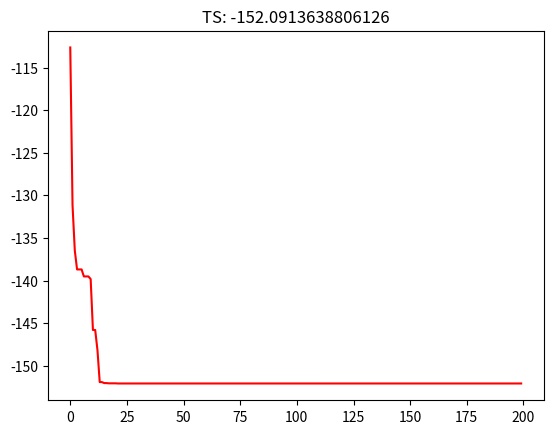

Write Python code to recreate this figure.
import numpy as np
import matplotlib.pyplot as plt
import random as rd

"""
禁忌搜索算法步骤：
（1）初始化参数：
    产生初始解s，并将禁忌表置为空
（2）根据邻域动作产生邻域解N(s)，根据适应度值选出候选解。
（3）判断候选解是否满足特赦准则，
        （3.1）：如果满足，就将满足特赦准则的解作为当前解，用其对应的对象替换最早进入禁忌表中的对象，更新最优解
        （3.2）：如果不满足特赦准则，就接着判断候选解是否在禁忌表中：
                （3.2.1） 有部分在禁忌表中
                        （3.2.1.1）在候选解中存在比最优方案还好的方案，那就找到候选集中最最优的那个解：
                    # 如果优此时的解于当前最好解，那么就不考虑其是否被禁忌，用这个最好的候选解来更新当前最好
                    # 如果不优于当前最好解，就从所有候选解中选出不在禁忌状态下的最好解作为新的当前解，然后将对应对象加入禁忌表
                        （3.2.1.2）在候选解中不存在比最优方案好的方案，
                        记录不在禁忌表中的候选解，从候选解集合中找到最优的那个解，然后与当前最优解比较，看是否更新当前解与最优解
                （3.2.2） 候选解都不在禁忌表中，那么就将非禁忌的最佳候选解作为当前解，用该解对应的对象替换最早进入禁忌表中的对象
（4）满足终止准则，就输出最优解，如果不满足重复（2）（3）步
"""


# 自变量约束条件
MIN_VAL = [-5.0, -5.0]
MAX_VAL = [5.0, 5.0]


# Class definition
class TS():
    def __init__(self, vcount=2, ccount=20, tabuL=25, iters=200, tabu_objs=10):
        self.vcount = vcount  # 自变量的个数
        self.ccount = ccount  # 候选解的个数
        self.iters = iters  # 最大迭代次数
        self.tabu_objs = tabu_objs  # 禁忌对象
        self.tabu_list = [None] * self.tabu_objs  # 禁忌表，存放禁忌对象,禁忌表长度10
        self.tabu_len = tabuL  # 禁忌长度
        self.tabu_len_list = np.array([0] * self.tabu_objs)  # 禁忌长度列表，对应于禁忌列表。
        self.cur_solu = np.array([0.0] * self.vcount)  # 当前解
        self.best_solu = np.array([0.0] * self.vcount)  # 最优解
        self.trace = []  # 记录最优解的路径

    def valuate(self, x):
        # 目标/评价函数
        value = 5 * np.cos(x[0] * x[1]) + x[0] * x[1] + x[1] ** 3
        return value

    # 更新禁忌表,这一部分是很重要的，对理解代码有着很核心的作用
    # 禁忌表有两种操作：添加禁忌元素和删除禁忌元素
    def update_Tabu(self, mode, index=None, solu=None):
        indices = []  # 存储禁忌对象的禁忌期限为0的对象的索引
        # 更新禁忌对象的禁忌期限
        for i in range(len(self.tabu_len_list)):   # 长度为10，
            if self.tabu_len_list[i] != 0:        # 每进行一次禁忌表更新操作，对应的禁忌对象的使用期限就-1，一直到0
                self.tabu_len_list[i] -= 1
        print("tabu_list", self.tabu_list)
        print("tabu_len_list", self.tabu_len_list)

        # 释放紧急对象
        if mode == 'release':
            self.sequence_Tabu(index)
        # 向禁忌表中添加禁忌对象,添加到禁忌表的
        elif mode == 'add':
            tabuObj = self.valuate(solu)  # 禁忌表对象是解的valuate值,
            if self.tabu_list[0] == None:
                #print("从后往前插入")
                self.sequence_Tabu(0)
            self.tabu_list[len(self.tabu_list) - 1] = tabuObj
            # print("self.tabu_list[9]", self.tabu_list[9])
            self.tabu_len_list[len(self.tabu_list) - 1] = self.tabu_len

        for i in range(len(self.tabu_len_list)):
            if self.tabu_len_list[i] == 0:  # 如果禁忌对象的使用期限为0
                # 就将此禁忌对象的索引加到indices中
                indices.append(i)
        print("禁忌对象的禁忌期限为0的对象的索引:", indices)
        if len(indices) == 1:   # 如果此时indices中只有一个禁忌对象，直接从禁忌表中删除即可
            self.sequence_Tabu(indices[0])
        elif len(indices) > 1:   # 如果此时indices中有多个禁忌对象
            # Part 1
            maxindex = max(indices)     # 找出索引值最大的
            print("索引值最大的", maxindex)
            self.sequence_Tabu(maxindex)  # 然后从禁忌表中删除maxindex
            print("从禁忌表中删除maxindex：", self.tabu_list)
            # Part 2
            for i in indices:          # 遍历indices，里面存放的是禁忌期限为0的索引
                if i != max(indices):     # 如果禁忌对象不等于最大的那个禁忌对象
                    self.tabu_list[i] = None  # 可以直接设置禁忌表中此禁忌对象为None
                    self.tabu_len_list[i] = 0  # 同时将此禁忌对象的禁忌期限设置为0
            objs = []
            objs1 = []
            for obj in self.tabu_list[:maxindex]:
                if obj != None:
                    objs.append(obj)  # objs里存放的是禁忌表中不为None的禁忌对象
            for obj in self.tabu_len_list[:maxindex]:
                if obj != 0:
                    objs1.append(obj)   # objs1里面存放的是禁忌表期限表中不为0的禁忌对象的使用期限
            if objs != []:     #  如果禁忌表中还存在禁忌对象,禁忌对象在禁忌表中往前移动一位
                for i in range(len(objs)):
                    self.tabu_list[maxindex - i - 1] = objs[i]
                    self.tabu_len_list[maxindex - i - 1] = objs1[i]
                for i in range(maxindex - len(objs)):
                    self.tabu_list[i] = None
                    self.tabu_len_list[i] = 0
            else:
                for i in range(maxindex):
                    self.tabu_list[i] = None
                    self.tabu_len_list[i] = 0
            print("此时禁忌表的样子：", self.tabu_list)
            print("此时禁忌表期限表的样子：", self.tabu_len_list)

    def sequence_Tabu(self, index):
        # 从禁忌表中释放禁忌对象
        if index != len(self.tabu_list) - 1:
            for i in range(len(self.tabu_list) - 1 - index):
                self.tabu_list[index + i] = self.tabu_list[index + i + 1]  # 使要删除的元素在禁忌表的最后一位
                self.tabu_len_list[index + i] = self.tabu_len_list[index + i + 1]
            self.tabu_list[len(self.tabu_list) - 1] = None  # 将禁忌表的最后一位置为None，表示删除

            self.tabu_len_list[len(self.tabu_list) - 1] = 0
            #print("后移：", self.tabu_list)
            #print("后移：", self.tabu_len_list)

    def run(self):
        #（1）初始化参数：产生初始解s --> cur_solu ，并将禁忌表置为空
        for i in range(self.vcount):
            # 产生初始解
            self.cur_solu[i] = rd.uniform(-5, 5)
            # 设置最优解
            self.best_solu[i] = self.cur_solu[i]
        print("初始解：", self.cur_solu)   # 初始解： [1.30533424 0.72105434]
        # 更新禁忌列表和禁忌对象的使用期限。
        self.update_Tabu('add', solu=self.cur_solu)
        counter = 0  # 记录迭代次数
        while counter < self.iters:  # 进入迭代循环
            counter += 1  # 当完成一次迭代，就将次数加1

        # （2）根据邻域动作产生邻域解N(s) --> candi_solu
            candi_solu = np.zeros((self.ccount, self.vcount))  # 候选解集合：用来存放候选解
            # 从当前解的邻域内选出一些候选解，加入候选解集合中
            for i in range(self.ccount):
                for j in range(self.vcount):
                    candi_solu[i, j] = self.cur_solu[j] + rd.uniform(-1, 1)   # 邻域动作
            # print("候选解集合：", candi_solu)  # 20行2列
            # 越界保护（几乎所有的算法都要有越界保护，否则有些更新函数会使变量的值跑出约束条件的范围）
            for i in range(self.vcount):
                for j in range(self.ccount):
                    if candi_solu[j, i] > MAX_VAL[i]:
                        candi_solu[j, i] = MAX_VAL[i]
                    elif candi_solu[j, i] < MIN_VAL[i]:
                        candi_solu[j, i] = MIN_VAL[i]

            # A sign of all solutions kept in tabu list.
            # 候选解集合中的候选解是否全部被禁忌，如果为True，表示满足特赦准则
            isAll = False
            # 候选解集合中的候选解是否只有部分在禁忌表中时，如果为True，表示只有部分在禁忌表中
            isPart = False
            count = [0] * self.ccount
            for i in range(self.ccount):  # 遍历候选解集合中的每一个候选解
                for k in range(len(self.tabu_list)):   # 遍历禁忌表
                    # 判断候选解的valuate值是否与禁忌表中某禁忌对象相等
                    if self.valuate(candi_solu[i]) == self.tabu_list[k]: # 如果相等，表示此候选解被禁
                        count[i] = 1  # 将此候选解的标记置为1，表示被禁
            temp = 0
            for i in count:
                if i == 1:
                    temp += 1
            if temp == self.ccount:
                isAll = True
            elif temp < self.ccount and temp > 0:
                isPart = True

            if isAll == True:
                ############################################
                #    Part1 :先来看第一种情况：所有候选解都在禁忌表中，此时满足特赦准则：
                #    将满足特赦准则的解作为当前解，用其对应的对象替换最早进入禁忌表中的对象，更新最优解 #
                ############################################
                temp_tabu_list = []  # 禁忌缓存表
                for tabuObj in self.tabu_list:
                    if tabuObj != None:
                        temp_tabu_list.append(tabuObj)  # 将禁忌表中的元素移到禁忌缓存表中
                # 从禁忌列表中获取最小值的索引
                index = np.argmin(np.array(temp_tabu_list))
                # print("从禁忌列表中获取最小值的索引", index)
                # 临时解
                temp_solu = np.array([0.0] * self.vcount)
                for solu in candi_solu:  # 遍历候选解集合
                    # 如果候选解的评级函数和禁忌表中最小值相等，表示是合中的最佳候选解
                    if self.valuate(solu) == self.tabu_list[index]:
                        temp_solu = solu   # 将此时的候选解赋值给临时解
                # 将该候选解作为当前解
                self.cur_solu = temp_solu
                # Update the best solution according to the valuate function and requirements.
                # 更新最优解：即将当前解的评价函数和最优解的比较，如果当前解更优，就更新最优解
                if self.valuate(self.cur_solu) < self.valuate(self.best_solu):
                    self.best_solu = self.cur_solu
                # Update the tabu list and the tenure of tabu object.
                # 更新禁忌表：从禁忌表中将此解对应的禁忌对象删除。
                self.update_Tabu('release', index=index)

            elif isPart == True:
                ##################################################
                #    Part2 : 候选解有一部分在禁忌表中.   #
                ##################################################
                isExistbest = False
                temp_bsolu = []
                bsolu = np.array([0.0] * self.vcount)
                for solu in candi_solu:
                    if self.valuate(solu) < self.valuate(self.best_solu):
                        isExistbest = True
                        temp_bsolu.append(solu)
                if isExistbest == True:
                    ###################################################################
                    #    Part2.1 : 在候选解决方案中存在最佳解决方案。  #
                    #              有些在禁忌列表中                  #
                    ###################################################################
                    isInTabu = False
                    index = 0
                    # 如果只有一个候选解是优于当前最优解的，那么直接将这个候选解赋值给bsolu
                    if len(temp_bsolu) == 1:
                        bsolu = temp_bsolu[0]
                    # 如果存在多个候选解是优于当前最优解的，那就找出这些候选解中最最优的那一个，赋值给bsolu
                    elif len(temp_bsolu) != 1 and len(temp_bsolu) != 0:
                        bsolu = temp_bsolu[0]
                        for solu in temp_bsolu[1:]:
                            if self.valuate(solu) < self.valuate(bsolu):
                                bsolu = solu
                    # 上面的代码就是 在候选解集合中找到最优的那个解
                    # 已经不满足特赦准则了，那么就要判断候选解是否被禁
                    for i in range(len(self.tabu_list)):  # 遍历禁忌表，看是候选解是否在禁忌表中
                        if self.valuate(bsolu) == self.tabu_list[i]:  # 如果在
                            isInTabu = True
                            index = i  # 记录此解在禁忌表中的位置

                    self.cur_solu = bsolu
                    # 如果优于当前最好解，那么就不考虑其是否被禁忌，用这个最好的候选解来更新当前最好

                    if self.valuate(bsolu) < self.valuate(self.best_solu):
                        self.best_solu = bsolu
                    # 如果不优于当前最好解，就从所有候选解中选出不在禁忌状态下的最好解作为新的当前解，然后将对应对象加入禁忌表
                    if isInTabu == True:
                        # 更新禁忌表和禁忌长度
                        self.update_Tabu('release', index=index)
                    else:
                    # 如果不优于当前最好解，就从所有候选解中选出不在禁忌状态下的最好解作为新的当前解，然后将对应对象加入禁忌表
                        index = len(self.tabu_list) - 1
                        # Update the tabu list and the tenure of tabu object.
                        self.update_Tabu(index, 'add', solu=self.cur_solu)
                else:
                    #################################################################
                    #    Part2.2 : 在候选解决方案中没有一个是最好的解决方案   #
                    #              None solutions exist in tabu list.               #
                    #################################################################
                    notInTabu = []  # 记录不在禁忌表中的候选解
                    for solu in candi_solu:
                        count = 0
                        for i in range(len(self.tabu_list)):
                            if self.valuate(solu) != self.tabu_list[i]:
                                count += 1
                        if count == len(self.tabu_list):
                            notInTabu.append(solu)
                    #
                    temp_solu = notInTabu[0]
                    if len(notInTabu) != 1:  # 有多个候选解，选出最优的那个候选解赋值给temp_solu
                        for solu in notInTabu[1:]:
                            if self.valuate(solu) < self.valuate(temp_solu):
                                temp_solu = solu
                    # 根据适应度值选择是否更新当前解，如果候选解的值比当前解更优就更新当前解
                    if self.valuate(temp_solu) < self.valuate(self.cur_solu):
                        self.cur_solu = temp_solu  # 更新当前解
                        # 更新禁忌表和禁忌长度
                        self.update_Tabu('add', index=len(self.tabu_list) - 1, solu=self.cur_solu)
                        # 根据适应度值更新最优解
                        if self.valuate(self.cur_solu) < self.valuate(self.best_solu):
                            self.best_solu = self.cur_solu

            else:
                #############################################
                #    Part3 : 候选解都不在禁忌表中，即都没有被禁   #
                #############################################
                bcandi_solu = candi_solu[0]
                for solu in candi_solu[1:]:
                    if self.valuate(solu) < self.valuate(bcandi_solu):
                        bcandi_solu = solu
                # Update the current solution according to the valuate function and requirements.
                if self.valuate(bcandi_solu) < self.valuate(self.cur_solu):
                    self.cur_solu = bcandi_solu
                    # Update the tabu list and the tenure of tabu object.
                    self.update_Tabu('add', index=len(self.tabu_list) - 1, solu=self.cur_solu)
                    # Update the best solution according to the valuate function and requirements.
                    if self.valuate(self.cur_solu) < self.valuate(self.best_solu):
                        self.best_solu = self.cur_solu

                        # Add the best solution to the trace list
            self.trace.append(self.valuate(self.best_solu))
            # print(self.trace)


if __name__ == "__main__":
    ts = TS(iters=200)
    ts.run()
    print('最优解:', ts.best_solu)
    print('最小值', ts.valuate(ts.best_solu))
    plt.plot(ts.trace, 'r')
    title = 'TS: ' + str(ts.valuate(ts.best_solu))
    plt.title(title)
    plt.show()
